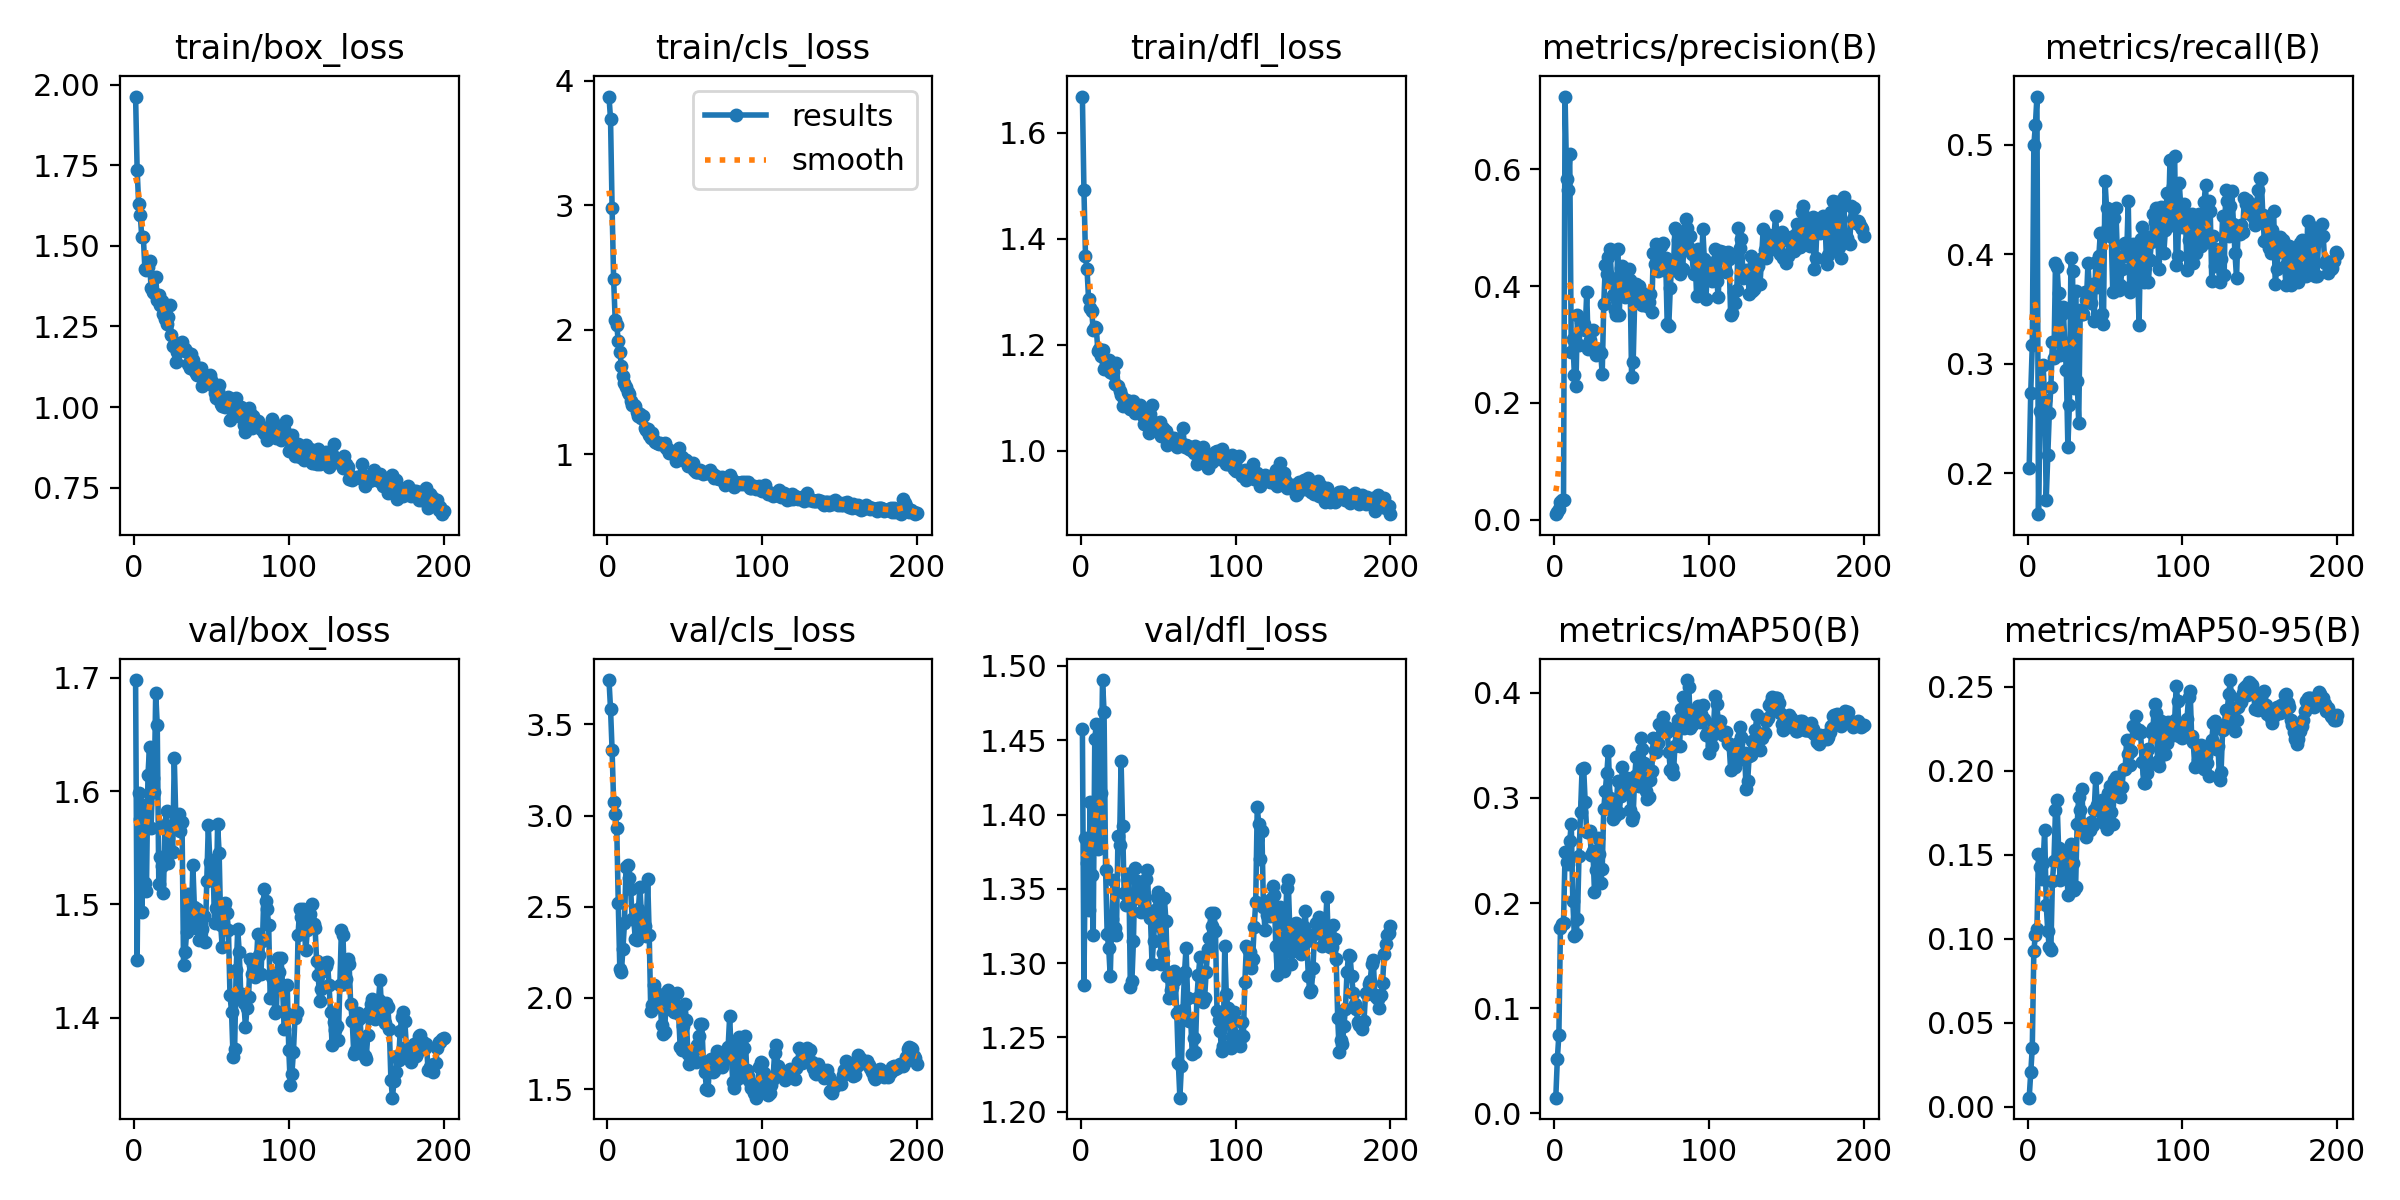

The file beside this chart, header and first rows:
epoch, time, train/box_loss, train/cls_loss, train/dfl_loss, metrics/precision(B), metrics/recall(B), metrics/mAP50(B), metrics/mAP50-95(B), val/box_loss, val/cls_loss, val/dfl_loss, lr/pg0, lr/pg1, lr/pg2
1, 1.624, 1.963, 3.873, 1.668, 0.00959, 0.2051, 0.01504, 0.00539, 1.698, 3.743, 1.457, 7.145e-05, 7.145e-05, 7.145e-05
2, 2.695, 1.736, 3.692, 1.492, 0.01282, 0.2738, 0.05173, 0.02078, 1.451, 3.585, 1.286, 0.0001564, 0.0001564, 0.0001564
3, 3.757, 1.628, 2.98, 1.368, 0.0179, 0.3171, 0.07503, 0.03518, 1.599, 3.361, 1.384, 0.0002405, 0.0002405, 0.0002405
4, 4.778, 1.596, 2.404, 1.342, 0.03126, 0.4994, 0.1761, 0.09272, 1.576, 3.072, 1.368, 0.0003238, 0.0003238, 0.0003238
5, 5.89, 1.527, 2.078, 1.286, 0.0334, 0.5177, 0.18, 0.1023, 1.493, 3.01, 1.336, 0.0004062, 0.0004062, 0.0004062
6, 6.871, 1.528, 2.039, 1.269, 0.03421, 0.5439, 0.1814, 0.1056, 1.588, 2.934, 1.408, 0.0004878, 0.0004878, 0.0004878
7, 7.861, 1.429, 1.907, 1.264, 0.7245, 0.1629, 0.2481, 0.1507, 1.519, 2.52, 1.36, 0.0005685, 0.0005685, 0.0005685
8, 8.858, 1.424, 1.824, 1.229, 0.5836, 0.257, 0.2387, 0.143, 1.511, 2.157, 1.319, 0.0006484, 0.0006484, 0.0006484
9, 9.835, 1.435, 1.71, 1.234, 0.5653, 0.2536, 0.2373, 0.1353, 1.614, 2.142, 1.45, 0.0007274, 0.0007274, 0.0007274
10, 10.78, 1.454, 1.625, 1.231, 0.626, 0.2994, 0.2586, 0.145, 1.639, 2.269, 1.461, 0.0008055, 0.0008055, 0.0008055
11, 11.76, 1.37, 1.574, 1.188, 0.2873, 0.2672, 0.2755, 0.1649, 1.567, 2.409, 1.377, 0.0008829, 0.0008829, 0.0008829
12, 12.71, 1.356, 1.539, 1.192, 0.3089, 0.1761, 0.2019, 0.1203, 1.611, 2.719, 1.382, 0.0009593, 0.0009593, 0.0009593
13, 13.69, 1.352, 1.497, 1.179, 0.2482, 0.2168, 0.169, 0.1045, 1.599, 2.731, 1.414, 0.001035, 0.001035, 0.001035
14, 14.7, 1.403, 1.48, 1.19, 0.2296, 0.255, 0.1701, 0.09486, 1.686, 2.658, 1.49, 0.00111, 0.00111, 0.00111
15, 15.64, 1.333, 1.428, 1.155, 0.3502, 0.2785, 0.1844, 0.09322, 1.658, 2.597, 1.469, 0.001184, 0.001184, 0.001184
16, 16.58, 1.346, 1.393, 1.165, 0.2984, 0.3201, 0.2449, 0.1344, 1.518, 2.431, 1.363, 0.001257, 0.001257, 0.001257
17, 17.53, 1.318, 1.393, 1.158, 0.3379, 0.3057, 0.2863, 0.1465, 1.542, 2.434, 1.32, 0.001316, 0.001316, 0.001316
18, 18.54, 1.328, 1.389, 1.172, 0.3275, 0.3925, 0.3278, 0.1767, 1.534, 2.322, 1.31, 0.001309, 0.001309, 0.001309
19, 19.5, 1.287, 1.34, 1.148, 0.3351, 0.388, 0.3288, 0.1823, 1.51, 2.316, 1.291, 0.001302, 0.001302, 0.001302
20, 20.46, 1.275, 1.306, 1.146, 0.3245, 0.3645, 0.2958, 0.154, 1.57, 2.486, 1.33, 0.001295, 0.001295, 0.001295
21, 21.53, 1.259, 1.323, 1.148, 0.3892, 0.3079, 0.2671, 0.135, 1.582, 2.61, 1.356, 0.001288, 0.001288, 0.001288
22, 22.53, 1.28, 1.289, 1.125, 0.2925, 0.3453, 0.2677, 0.1497, 1.537, 2.444, 1.324, 0.00128, 0.00128, 0.00128
23, 23.49, 1.315, 1.303, 1.165, 0.3074, 0.3518, 0.2682, 0.1512, 1.568, 2.379, 1.319, 0.001273, 0.001273, 0.001273
24, 24.51, 1.225, 1.208, 1.121, 0.2965, 0.3187, 0.2457, 0.1406, 1.567, 2.396, 1.385, 0.001266, 0.001266, 0.001266
25, 25.48, 1.19, 1.192, 1.112, 0.3241, 0.2945, 0.2498, 0.1522, 1.547, 2.338, 1.38, 0.001259, 0.001259, 0.001259
26, 26.46, 1.194, 1.198, 1.105, 0.2918, 0.2246, 0.2106, 0.1262, 1.629, 2.651, 1.436, 0.001252, 0.001252, 0.001252
27, 27.42, 1.141, 1.149, 1.084, 0.2816, 0.2627, 0.2311, 0.1367, 1.575, 2.344, 1.392, 0.001245, 0.001245, 0.001245
28, 28.41, 1.172, 1.131, 1.098, 0.2915, 0.3962, 0.2622, 0.1567, 1.568, 1.926, 1.347, 0.001238, 0.001238, 0.001238
29, 29.38, 1.173, 1.168, 1.096, 0.2895, 0.3843, 0.2464, 0.145, 1.579, 1.96, 1.339, 0.001231, 0.001231, 0.001231
30, 30.36, 1.182, 1.11, 1.092, 0.2857, 0.2778, 0.2188, 0.129, 1.564, 2.072, 1.36, 0.001224, 0.001224, 0.001224
31, 31.4, 1.203, 1.095, 1.093, 0.25, 0.3664, 0.2324, 0.131, 1.573, 2.037, 1.36, 0.001217, 0.001217, 0.001217
32, 32.57, 1.175, 1.085, 1.078, 0.369, 0.2846, 0.2898, 0.1683, 1.446, 1.956, 1.284, 0.00121, 0.00121, 0.00121
33, 33.53, 1.179, 1.081, 1.087, 0.4365, 0.2464, 0.3064, 0.1845, 1.458, 1.978, 1.288, 0.001203, 0.001203, 0.001203
34, 34.54, 1.172, 1.09, 1.093, 0.4204, 0.3494, 0.324, 0.1768, 1.475, 1.987, 1.315, 0.001196, 0.001196, 0.001196
35, 35.51, 1.134, 1.081, 1.072, 0.4506, 0.3455, 0.3447, 0.189, 1.509, 1.851, 1.364, 0.001189, 0.001189, 0.001189
36, 36.51, 1.122, 1.082, 1.075, 0.4629, 0.3455, 0.2997, 0.1679, 1.495, 1.804, 1.355, 0.001181, 0.001181, 0.001181
37, 37.47, 1.165, 1.089, 1.082, 0.4145, 0.3652, 0.2924, 0.1661, 1.483, 1.812, 1.344, 0.001174, 0.001174, 0.001174
38, 38.46, 1.146, 1.049, 1.086, 0.385, 0.3582, 0.2797, 0.1606, 1.535, 2.029, 1.348, 0.001167, 0.001167, 0.001167
39, 39.38, 1.113, 1.04, 1.076, 0.3586, 0.3917, 0.2824, 0.1658, 1.497, 2.044, 1.334, 0.00116, 0.00116, 0.00116
40, 40.37, 1.107, 1.009, 1.065, 0.3513, 0.3666, 0.2873, 0.1649, 1.479, 2.032, 1.347, 0.001153, 0.001153, 0.001153
41, 41.36, 1.1, 1.016, 1.05, 0.4634, 0.3554, 0.3159, 0.1696, 1.496, 1.989, 1.341, 0.001146, 0.001146, 0.001146
42, 42.4, 1.12, 1.006, 1.069, 0.35, 0.3729, 0.2856, 0.1677, 1.469, 1.934, 1.356, 0.001139, 0.001139, 0.001139
43, 43.34, 1.121, 1.003, 1.067, 0.4306, 0.339, 0.3021, 0.1765, 1.477, 1.923, 1.363, 0.001132, 0.001132, 0.001132
44, 44.33, 1.065, 0.9458, 1.033, 0.4345, 0.3927, 0.3292, 0.1956, 1.478, 1.936, 1.334, 0.001125, 0.001125, 0.001125
45, 45.29, 1.078, 1.006, 1.069, 0.422, 0.3704, 0.3151, 0.1795, 1.489, 2.026, 1.33, 0.001118, 0.001118, 0.001118
46, 46.27, 1.08, 1.051, 1.086, 0.3822, 0.3982, 0.3088, 0.179, 1.467, 1.91, 1.3, 0.001111, 0.001111, 0.001111
47, 47.37, 1.078, 0.9824, 1.049, 0.3941, 0.4199, 0.3192, 0.1803, 1.52, 1.731, 1.315, 0.001104, 0.001104, 0.001104
48, 48.35, 1.091, 0.975, 1.052, 0.4295, 0.3458, 0.3103, 0.1826, 1.57, 1.717, 1.335, 0.001097, 0.001097, 0.001097
49, 49.32, 1.1, 0.952, 1.053, 0.4099, 0.3368, 0.2885, 0.1726, 1.537, 1.848, 1.345, 0.001089, 0.001089, 0.001089
50, 50.33, 1.083, 0.9521, 1.045, 0.2438, 0.4669, 0.2786, 0.1683, 1.525, 1.968, 1.348, 0.001082, 0.001082, 0.001082
51, 51.29, 1.065, 0.9538, 1.054, 0.2696, 0.4424, 0.2831, 0.1653, 1.539, 1.881, 1.325, 0.001075, 0.001075, 0.001075
52, 52.35, 1.045, 0.9065, 1.027, 0.3759, 0.4249, 0.3205, 0.1868, 1.483, 1.696, 1.299, 0.001068, 0.001068, 0.001068
53, 53.33, 1.029, 0.9313, 1.043, 0.4029, 0.417, 0.3393, 0.1907, 1.496, 1.638, 1.307, 0.001061, 0.001061, 0.001061
54, 54.31, 1.049, 0.912, 1.039, 0.3867, 0.4186, 0.3162, 0.1755, 1.57, 1.698, 1.344, 0.001054, 0.001054, 0.001054
55, 55.3, 1.068, 0.9267, 1.037, 0.4005, 0.3659, 0.3112, 0.1682, 1.545, 1.703, 1.328, 0.001047, 0.001047, 0.001047
56, 56.48, 1.008, 0.8728, 1.011, 0.3907, 0.4333, 0.3569, 0.1943, 1.481, 1.655, 1.291, 0.00104, 0.00104, 0.00104
57, 57.51, 1.004, 0.8578, 1.023, 0.3678, 0.4424, 0.3466, 0.1963, 1.462, 1.648, 1.276, 0.001033, 0.001033, 0.001033
58, 58.49, 1.006, 0.8586, 1.022, 0.3856, 0.3986, 0.3328, 0.188, 1.499, 1.743, 1.282, 0.001026, 0.001026, 0.001026
59, 59.46, 0.9994, 0.8544, 1.023, 0.369, 0.3678, 0.3066, 0.1852, 1.501, 1.791, 1.284, 0.001019, 0.001019, 0.001019
60, 60.45, 1.029, 0.871, 1.025, 0.3661, 0.3721, 0.2987, 0.1846, 1.492, 1.858, 1.295, 0.001012, 0.001012, 0.001012
... 140 more rows
